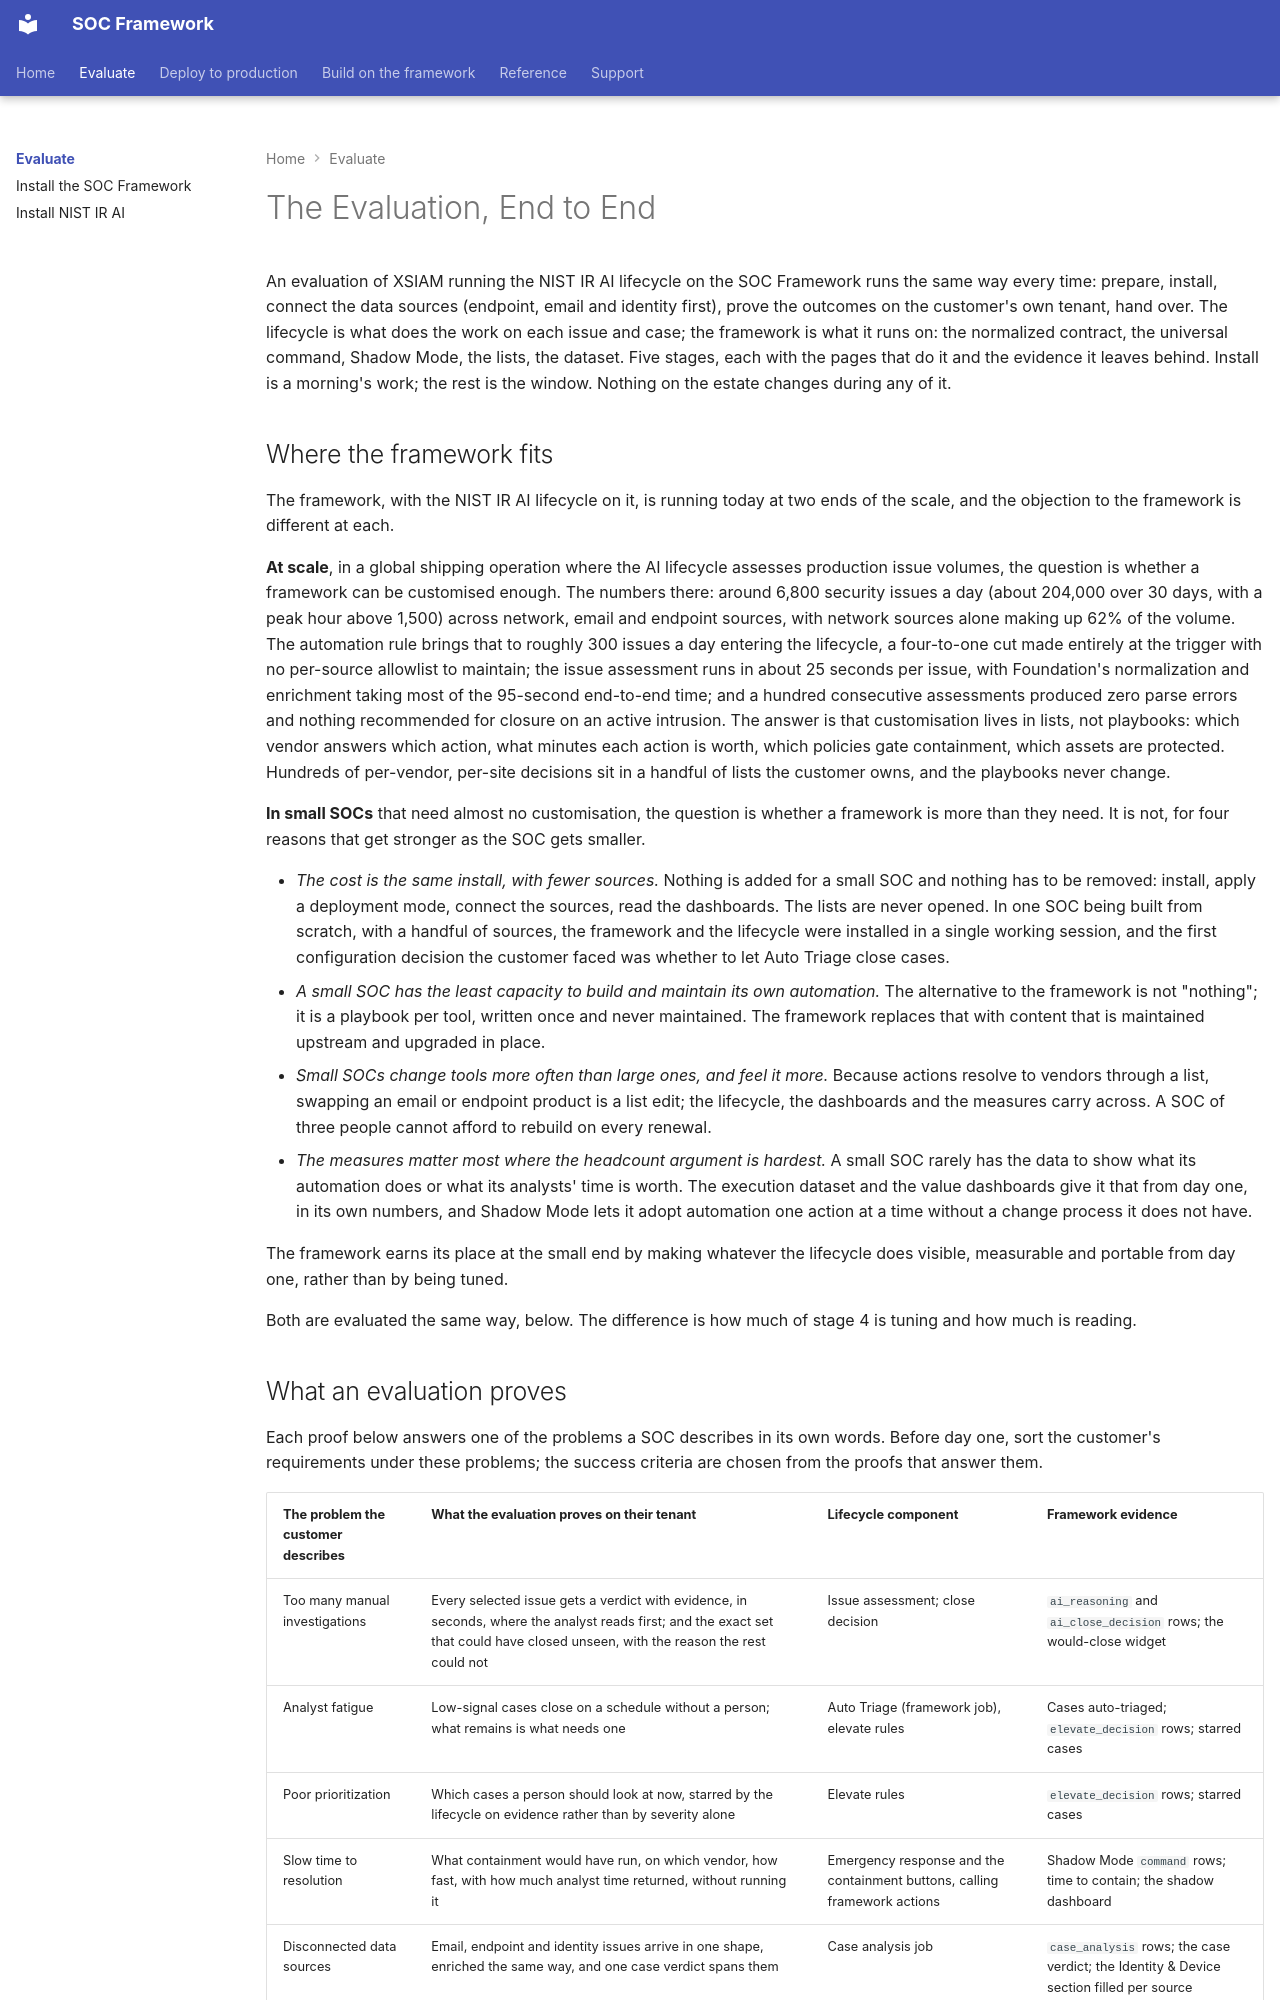

repository: Palo-Cortex/secops-framework · page: evaluate/index.html · generator: mkdocs

---
title: "The Evaluation, End to End"
---

# The Evaluation, End to End

An evaluation of XSIAM running the NIST IR AI lifecycle on the SOC Framework runs the same way every time: prepare, install, connect the data sources (endpoint, email and identity first), prove the outcomes on the customer's own tenant, hand over. The lifecycle is what does the work on each issue and case; the framework is what it runs on: the normalized contract, the universal command, Shadow Mode, the lists, the dataset. Five stages, each with the pages that do it and the evidence it leaves behind. Install is a morning's work; the rest is the window. Nothing on the estate changes during any of it.

## Where the framework fits

The framework, with the NIST IR AI lifecycle on it, is running today at two ends of the scale, and the objection to the framework is different at each.

**At scale**, in a global shipping operation where the AI lifecycle assesses production issue volumes, the question is whether a framework can be customised enough. The numbers there: around 6,800 security issues a day (about 204,000 over 30 days, with a peak hour above 1,500) across network, email and endpoint sources, with network sources alone making up 62% of the volume. The automation rule brings that to roughly 300 issues a day entering the lifecycle, a four-to-one cut made entirely at the trigger with no per-source allowlist to maintain; the issue assessment runs in about 25 seconds per issue, with Foundation's normalization and enrichment taking most of the 95-second end-to-end time; and a hundred consecutive assessments produced zero parse errors and nothing recommended for closure on an active intrusion. The answer is that customisation lives in lists, not playbooks: which vendor answers which action, what minutes each action is worth, which policies gate containment, which assets are protected. Hundreds of per-vendor, per-site decisions sit in a handful of lists the customer owns, and the playbooks never change.

**In small SOCs** that need almost no customisation, the question is whether a framework is more than they need. It is not, for four reasons that get stronger as the SOC gets smaller.

- *The cost is the same install, with fewer sources.* Nothing is added for a small SOC and nothing has to be removed: install, apply a deployment mode, connect the sources, read the dashboards. The lists are never opened. In one SOC being built from scratch, with a handful of sources, the framework and the lifecycle were installed in a single working session, and the first configuration decision the customer faced was whether to let Auto Triage close cases.
- *A small SOC has the least capacity to build and maintain its own automation.* The alternative to the framework is not "nothing"; it is a playbook per tool, written once and never maintained. The framework replaces that with content that is maintained upstream and upgraded in place.
- *Small SOCs change tools more often than large ones, and feel it more.* Because actions resolve to vendors through a list, swapping an email or endpoint product is a list edit; the lifecycle, the dashboards and the measures carry across. A SOC of three people cannot afford to rebuild on every renewal.
- *The measures matter most where the headcount argument is hardest.* A small SOC rarely has the data to show what its automation does or what its analysts' time is worth. The execution dataset and the value dashboards give it that from day one, in its own numbers, and Shadow Mode lets it adopt automation one action at a time without a change process it does not have.

The framework earns its place at the small end by making whatever the lifecycle does visible, measurable and portable from day one, rather than by being tuned.

Both are evaluated the same way, below. The difference is how much of stage 4 is tuning and how much is reading.
